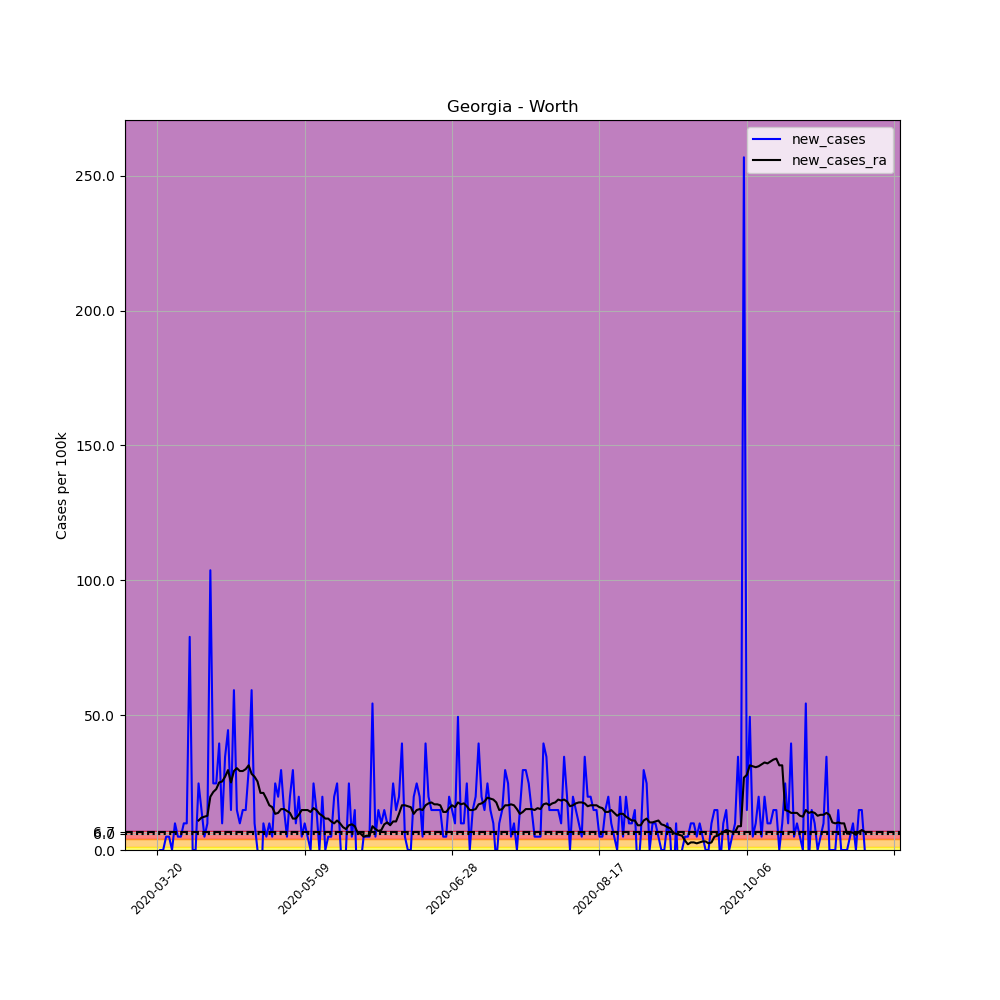

The file beside this chart, header and first rows:
, date, county, state, fips, cases, deaths, COUNTY, STNAME, CTYNAME, POPESTIMATE2019, per_100k, new_cases, new_cases_ra
194025, 2020-03-20, Worth, Georgia, 13321, 2, 0, 321, Georgia, Worth, 20247, 9.878, , 
194026, 2020-03-21, Worth, Georgia, 13321, 2, 0, 321, Georgia, Worth, 20247, 9.878, 0.0, 
194027, 2020-03-22, Worth, Georgia, 13321, 2, 0, 321, Georgia, Worth, 20247, 9.878, 0.0, 
194028, 2020-03-23, Worth, Georgia, 13321, 3, 0, 321, Georgia, Worth, 20247, 14.82, 4.939, 
194029, 2020-03-24, Worth, Georgia, 13321, 4, 0, 321, Georgia, Worth, 20247, 19.76, 4.939, 
194030, 2020-03-25, Worth, Georgia, 13321, 4, 0, 321, Georgia, Worth, 20247, 19.76, 0.0, 
194031, 2020-03-26, Worth, Georgia, 13321, 6, 0, 321, Georgia, Worth, 20247, 29.63, 9.878, 
194032, 2020-03-27, Worth, Georgia, 13321, 7, 1, 321, Georgia, Worth, 20247, 34.57, 4.939, 
194033, 2020-03-28, Worth, Georgia, 13321, 8, 1, 321, Georgia, Worth, 20247, 39.51, 4.939, 
194034, 2020-03-29, Worth, Georgia, 13321, 10, 1, 321, Georgia, Worth, 20247, 49.39, 9.878, 
194035, 2020-03-30, Worth, Georgia, 13321, 12, 1, 321, Georgia, Worth, 20247, 59.27, 9.878, 
194036, 2020-03-31, Worth, Georgia, 13321, 28, 1, 321, Georgia, Worth, 20247, 138.3, 79.02, 
194037, 2020-04-01, Worth, Georgia, 13321, 28, 1, 321, Georgia, Worth, 20247, 138.3, 0.0, 
194038, 2020-04-02, Worth, Georgia, 13321, 28, 1, 321, Georgia, Worth, 20247, 138.3, 0.0, 
194039, 2020-04-03, Worth, Georgia, 13321, 33, 1, 321, Georgia, Worth, 20247, 163, 24.7, 10.94
194040, 2020-04-04, Worth, Georgia, 13321, 36, 1, 321, Georgia, Worth, 20247, 177.8, 14.82, 11.99
194041, 2020-04-05, Worth, Georgia, 13321, 37, 2, 321, Georgia, Worth, 20247, 182.7, 4.939, 12.35
194042, 2020-04-06, Worth, Georgia, 13321, 39, 3, 321, Georgia, Worth, 20247, 192.6, 9.878, 12.7
194043, 2020-04-07, Worth, Georgia, 13321, 60, 3, 321, Georgia, Worth, 20247, 296.3, 103.7, 19.76
194044, 2020-04-08, Worth, Georgia, 13321, 65, 3, 321, Georgia, Worth, 20247, 321, 24.7, 21.52
194045, 2020-04-09, Worth, Georgia, 13321, 70, 4, 321, Georgia, Worth, 20247, 345.7, 24.7, 22.58
194046, 2020-04-10, Worth, Georgia, 13321, 78, 4, 321, Georgia, Worth, 20247, 385.2, 39.51, 25.05
194047, 2020-04-11, Worth, Georgia, 13321, 80, 4, 321, Georgia, Worth, 20247, 395.1, 9.878, 25.4
194048, 2020-04-12, Worth, Georgia, 13321, 87, 4, 321, Georgia, Worth, 20247, 429.7, 34.57, 27.16
194049, 2020-04-13, Worth, Georgia, 13321, 96, 4, 321, Georgia, Worth, 20247, 474.1, 44.45, 29.63
194050, 2020-04-14, Worth, Georgia, 13321, 99, 4, 321, Georgia, Worth, 20247, 489, 14.82, 25.05
194051, 2020-04-15, Worth, Georgia, 13321, 111, 4, 321, Georgia, Worth, 20247, 548.2, 59.27, 29.28
194052, 2020-04-16, Worth, Georgia, 13321, 114, 4, 321, Georgia, Worth, 20247, 563, 14.82, 30.34
194053, 2020-04-17, Worth, Georgia, 13321, 116, 4, 321, Georgia, Worth, 20247, 572.9, 9.878, 29.28
194054, 2020-04-18, Worth, Georgia, 13321, 119, 5, 321, Georgia, Worth, 20247, 587.7, 14.82, 29.28
194055, 2020-04-19, Worth, Georgia, 13321, 122, 4, 321, Georgia, Worth, 20247, 602.6, 14.82, 29.99
194056, 2020-04-20, Worth, Georgia, 13321, 128, 8, 321, Georgia, Worth, 20247, 632.2, 29.63, 31.4
194057, 2020-04-21, Worth, Georgia, 13321, 140, 9, 321, Georgia, Worth, 20247, 691.5, 59.27, 28.22
194058, 2020-04-22, Worth, Georgia, 13321, 142, 9, 321, Georgia, Worth, 20247, 701.3, 9.878, 27.16
194059, 2020-04-23, Worth, Georgia, 13321, 142, 9, 321, Georgia, Worth, 20247, 701.3, 0.0, 25.4
194060, 2020-04-24, Worth, Georgia, 13321, 138, 9, 321, Georgia, Worth, 20247, 681.6, -19.76, 21.17
194061, 2020-04-25, Worth, Georgia, 13321, 140, 9, 321, Georgia, Worth, 20247, 691.5, 9.878, 21.17
194062, 2020-04-26, Worth, Georgia, 13321, 141, 9, 321, Georgia, Worth, 20247, 696.4, 4.939, 19.05
194063, 2020-04-27, Worth, Georgia, 13321, 143, 9, 321, Georgia, Worth, 20247, 706.3, 9.878, 16.58
194064, 2020-04-28, Worth, Georgia, 13321, 144, 8, 321, Georgia, Worth, 20247, 711.2, 4.939, 15.88
194065, 2020-04-29, Worth, Georgia, 13321, 149, 10, 321, Georgia, Worth, 20247, 735.9, 24.7, 13.41
194066, 2020-04-30, Worth, Georgia, 13321, 153, 11, 321, Georgia, Worth, 20247, 755.7, 19.76, 13.76
194067, 2020-05-01, Worth, Georgia, 13321, 159, 11, 321, Georgia, Worth, 20247, 785.3, 29.63, 15.17
194068, 2020-05-02, Worth, Georgia, 13321, 162, 11, 321, Georgia, Worth, 20247, 800.1, 14.82, 15.17
194069, 2020-05-03, Worth, Georgia, 13321, 163, 11, 321, Georgia, Worth, 20247, 805.1, 4.939, 14.46
194070, 2020-05-04, Worth, Georgia, 13321, 167, 11, 321, Georgia, Worth, 20247, 824.8, 19.76, 13.76
194071, 2020-05-05, Worth, Georgia, 13321, 173, 12, 321, Georgia, Worth, 20247, 854.4, 29.63, 11.64
194072, 2020-05-06, Worth, Georgia, 13321, 175, 12, 321, Georgia, Worth, 20247, 864.3, 9.878, 11.64
194073, 2020-05-07, Worth, Georgia, 13321, 179, 13, 321, Georgia, Worth, 20247, 884.1, 19.76, 13.05
194074, 2020-05-08, Worth, Georgia, 13321, 180, 13, 321, Georgia, Worth, 20247, 889, 4.939, 14.82
194075, 2020-05-09, Worth, Georgia, 13321, 182, 13, 321, Georgia, Worth, 20247, 898.9, 9.878, 14.82
194076, 2020-05-10, Worth, Georgia, 13321, 183, 13, 321, Georgia, Worth, 20247, 903.8, 4.939, 14.82
194077, 2020-05-11, Worth, Georgia, 13321, 183, 13, 321, Georgia, Worth, 20247, 903.8, 0.0, 14.11
194078, 2020-05-12, Worth, Georgia, 13321, 188, 17, 321, Georgia, Worth, 20247, 928.5, 24.7, 15.52
194079, 2020-05-13, Worth, Georgia, 13321, 191, 18, 321, Georgia, Worth, 20247, 943.3, 14.82, 14.82
194080, 2020-05-14, Worth, Georgia, 13321, 191, 17, 321, Georgia, Worth, 20247, 943.3, 0.0, 13.41
194081, 2020-05-15, Worth, Georgia, 13321, 195, 17, 321, Georgia, Worth, 20247, 963.1, 19.76, 12.7
194082, 2020-05-16, Worth, Georgia, 13321, 195, 17, 321, Georgia, Worth, 20247, 963.1, 0.0, 11.64
194083, 2020-05-17, Worth, Georgia, 13321, 196, 17, 321, Georgia, Worth, 20247, 968, 4.939, 11.64
194084, 2020-05-18, Worth, Georgia, 13321, 197, 17, 321, Georgia, Worth, 20247, 973, 4.939, 10.58
... 181 more rows
